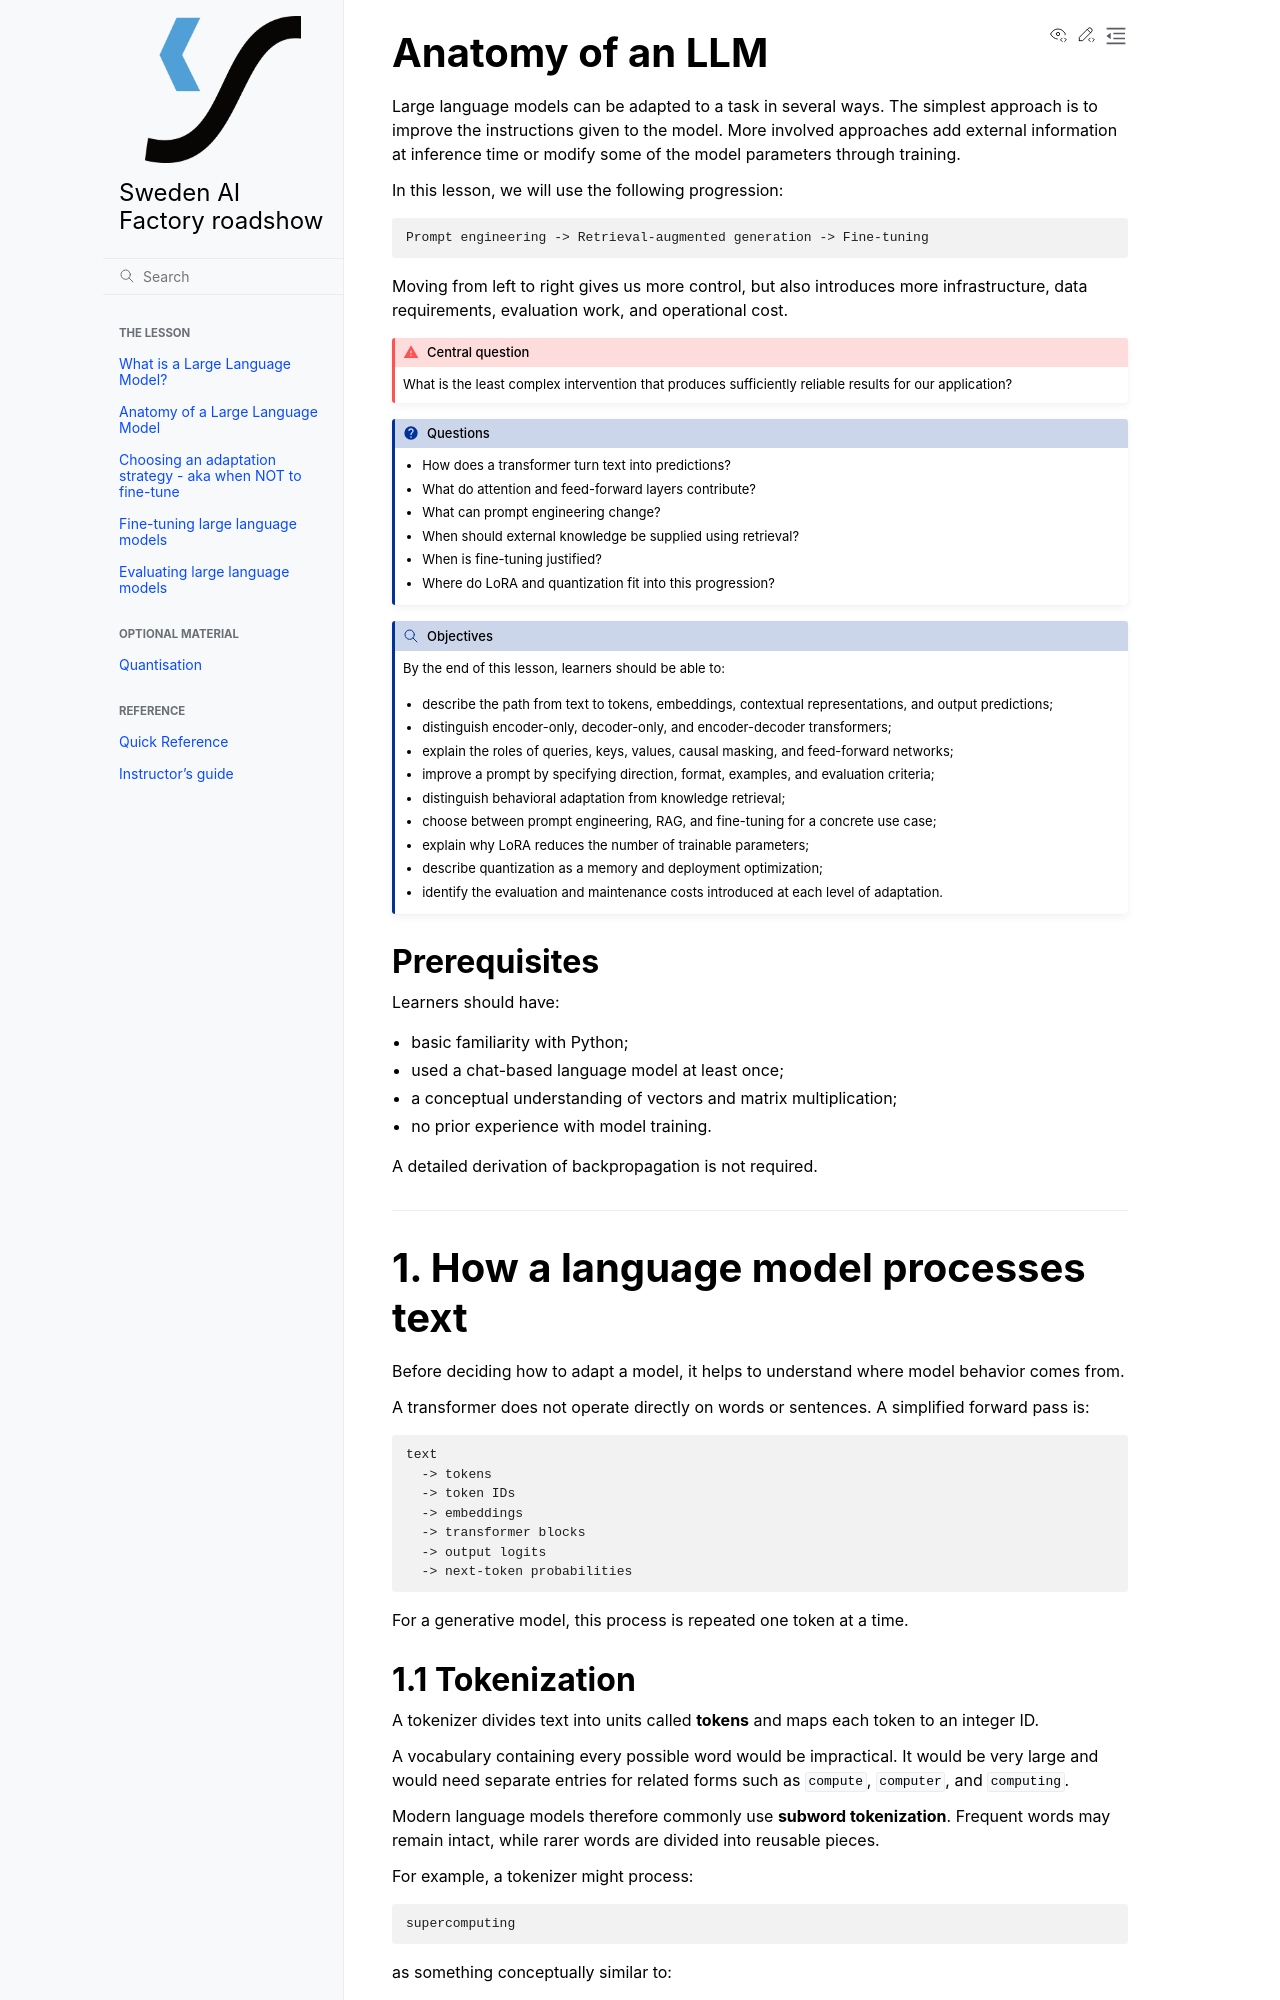

repository: sweden-ai-factory/roadshow · page: episode/index.html · generator: sphinx

# Anatomy of an LLM

Large language models can be adapted to a task in several ways. The simplest
approach is to improve the instructions given to the model. More involved
approaches add external information at inference time or modify some of the
model parameters through training.

In this lesson, we will use the following progression:

```text
Prompt engineering -> Retrieval-augmented generation -> Fine-tuning
```

Moving from left to right gives us more control, but also introduces more
infrastructure, data requirements, evaluation work, and operational cost.

:::{admonition} Central question
:class: attention

What is the least complex intervention that produces sufficiently reliable
results for our application?
:::

:::{questions}

- How does a transformer turn text into predictions?
- What do attention and feed-forward layers contribute?
- What can prompt engineering change?
- When should external knowledge be supplied using retrieval?
- When is fine-tuning justified?
- Where do LoRA and quantization fit into this progression?

:::

:::{objectives}

By the end of this lesson, learners should be able to:

- describe the path from text to tokens, embeddings, contextual
  representations, and output predictions;
- distinguish encoder-only, decoder-only, and encoder-decoder transformers;
- explain the roles of queries, keys, values, causal masking, and
  feed-forward networks;
- improve a prompt by specifying direction, format, examples, and evaluation
  criteria;
- distinguish behavioral adaptation from knowledge retrieval;
- choose between prompt engineering, RAG, and fine-tuning for a concrete use
  case;
- explain why LoRA reduces the number of trainable parameters;
- describe quantization as a memory and deployment optimization;
- identify the evaluation and maintenance costs introduced at each level of
  adaptation.

:::

### Prerequisites

Learners should have:

- basic familiarity with Python;
- used a chat-based language model at least once;
- a conceptual understanding of vectors and matrix multiplication;
- no prior experience with model training.

A detailed derivation of backpropagation is not required.

---

# 1. How a language model processes text

Before deciding how to adapt a model, it helps to understand where model
behavior comes from.

A transformer does not operate directly on words or sentences. A simplified
forward pass is:

```text
text
  -> tokens
  -> token IDs
  -> embeddings
  -> transformer blocks
  -> output logits
  -> next-token probabilities
```

For a generative model, this process is repeated one token at a time.
